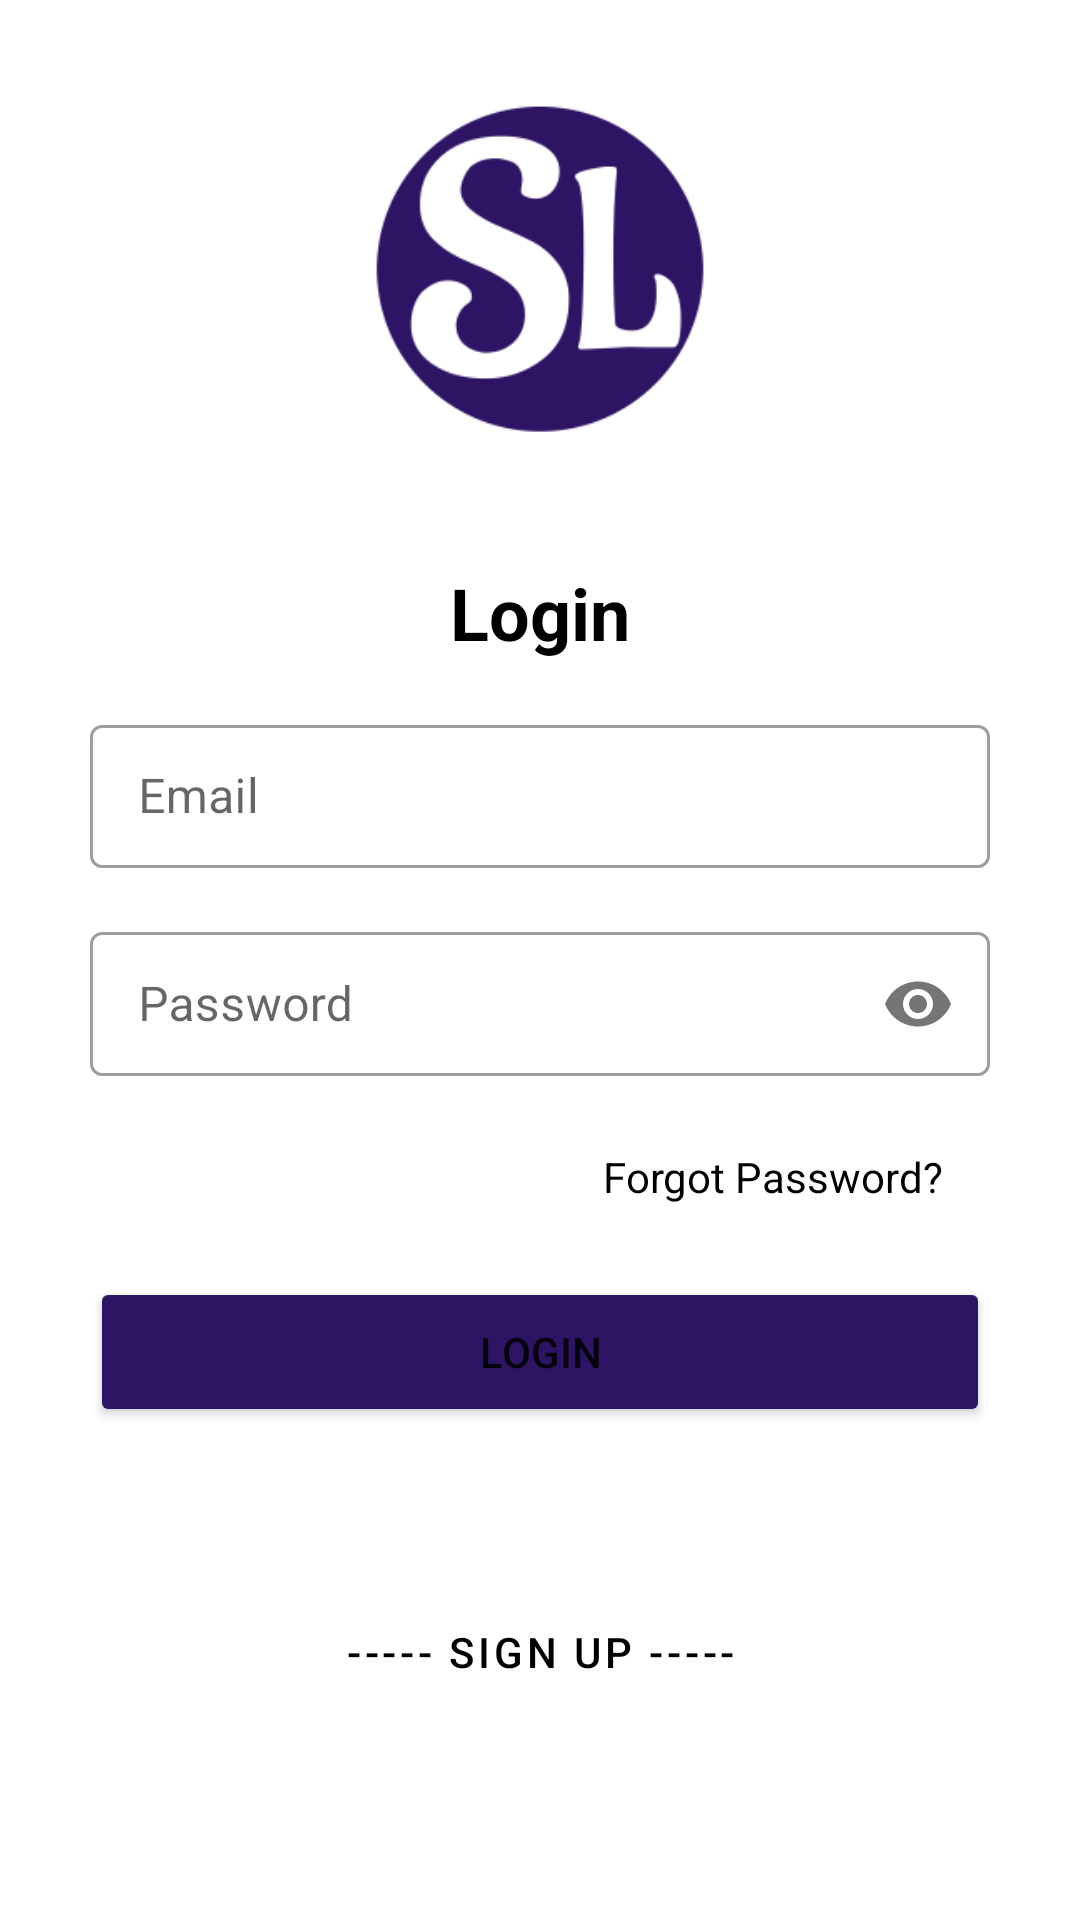

Reconstruct the res/layout file that produces this screen, plus the resources it refers to.
<!-- AndroidManifest.xml: application theme Theme.SimpleLifts -->
<!-- res/layout/activity_login.xml -->
<?xml version="1.0" encoding="utf-8"?>
<androidx.constraintlayout.widget.ConstraintLayout xmlns:android="http://schemas.android.com/apk/res/android"
    xmlns:app="http://schemas.android.com/apk/res-auto"
    xmlns:tools="http://schemas.android.com/tools"
    android:layout_width="match_parent"
    android:layout_height="match_parent"
    tools:context=".Login">

    <ImageView
        android:id="@+id/imageViewLogo"
        android:layout_width="180dp"
        android:layout_height="180dp"
        app:layout_constraintEnd_toEndOf="parent"
        app:layout_constraintStart_toStartOf="parent"
        app:layout_constraintTop_toTopOf="parent"
        app:srcCompat="@mipmap/sl_icon_foreground"
        android:contentDescription="@string/app_name" />

    <TextView
        android:id="@+id/textView"
        android:layout_width="wrap_content"
        android:layout_height="wrap_content"
        android:layout_marginTop="8dp"
        android:text="@string/login"
        android:textColor="@color/black"
        android:textSize="24sp"
        android:textStyle="bold"
        app:layout_constraintEnd_toEndOf="parent"
        app:layout_constraintStart_toStartOf="parent"
        app:layout_constraintTop_toBottomOf="@+id/imageViewLogo" />

    <com.google.android.material.textfield.TextInputLayout
        android:id="@+id/textInputLayoutEmail"
        style="@style/Widget.MaterialComponents.TextInputLayout.OutlinedBox.Dense"
        android:layout_width="300dp"
        android:layout_height="wrap_content"
        android:layout_marginTop="16dp"
        android:gravity="center"
        app:layout_constraintEnd_toEndOf="parent"
        app:layout_constraintStart_toStartOf="parent"
        app:layout_constraintTop_toBottomOf="@+id/textView"
        app:startIconDrawable="@drawable/ic_baseline_person">

        <com.google.android.material.textfield.TextInputEditText
            android:id="@+id/editTextEmail"
            android:layout_width="match_parent"
            android:layout_height="match_parent"
            android:backgroundTint="@color/gray"
            android:hint="@string/email"
            android:inputType="textEmailAddress" />
    </com.google.android.material.textfield.TextInputLayout>

    <com.google.android.material.textfield.TextInputLayout
        android:id="@+id/textInputLayoutPassword"
        style="@style/Widget.MaterialComponents.TextInputLayout.OutlinedBox.Dense"
        android:layout_width="300dp"
        android:layout_height="wrap_content"
        android:layout_marginTop="16dp"
        android:gravity="center"
        app:layout_constraintEnd_toEndOf="parent"
        app:layout_constraintStart_toStartOf="parent"
        app:layout_constraintTop_toBottomOf="@+id/textInputLayoutEmail"
        app:passwordToggleEnabled="true"
        app:startIconDrawable="@drawable/ic_baseline_lock">

        <com.google.android.material.textfield.TextInputEditText
            android:id="@+id/editTextPassword"
            android:layout_width="match_parent"
            android:layout_height="match_parent"
            android:backgroundTint="@color/gray"
            android:hint="@string/password"
            android:inputType="textPassword"
            android:maxLength="20"/>

    </com.google.android.material.textfield.TextInputLayout>

    <TextView
        android:id="@+id/textViewForgot"
        android:layout_width="wrap_content"
        android:layout_height="wrap_content"
        android:layout_marginTop="24dp"
        android:layout_weight="1"
        android:text="@string/forgotpw"
        android:textColor="@color/black"
        app:layout_constraintEnd_toEndOf="parent"
        app:layout_constraintHorizontal_bias="0.815"
        app:layout_constraintStart_toStartOf="parent"
        app:layout_constraintTop_toBottomOf="@+id/textInputLayoutPassword" />

    <Button
        android:id="@+id/buttonLogin"
        android:layout_width="300dp"
        android:layout_height="50dp"
        android:layout_marginTop="24dp"
        android:backgroundTint="@color/sl_purple"
        android:text="@string/login"
        app:layout_constraintEnd_toEndOf="parent"
        app:layout_constraintStart_toStartOf="parent"
        app:layout_constraintTop_toBottomOf="@+id/textViewForgot" />

    <Button
        android:id="@+id/buttonSignUp"
        style="?android:buttonBarButtonStyle"
        android:layout_width="wrap_content"
        android:layout_height="50dp"
        android:layout_marginTop="50dp"
        android:backgroundTint="@color/white"
        android:text="@string/signup"
        android:textColor="@color/black"
        app:layout_constraintEnd_toEndOf="parent"
        app:layout_constraintStart_toStartOf="parent"
        app:layout_constraintTop_toBottomOf="@+id/buttonLogin" />

</androidx.constraintlayout.widget.ConstraintLayout>
<!-- resources referenced by this layout -->
<resources>
  <color name="black">#FF000000</color>
  <color name="gray">#B3B1B1</color>
  <color name="sl_purple">#2D1465</color>
  <color name="white">#FFFFFFFF</color>
  <!-- mipmap sl_icon_foreground: png bitmap (mipmap-hdpi, 4702 bytes) -->
  <string name="app_name">Simple Lifts</string>
  <string name="email">Email</string>
  <string name="forgotpw">Forgot Password?</string>
  <string name="login">Login</string>
  <string name="password">Password</string>
  <string name="signup">----- Sign Up -----</string>
  <style name="Theme.SimpleLifts" parent="Theme.MaterialComponents.DayNight.NoActionBar">
          
          <item name="colorPrimary">@color/black</item>
          <item name="colorPrimaryVariant">@color/purple_700</item>
          <item name="colorOnPrimary">@color/white</item>
          
          <item name="colorSecondary">@color/teal_200</item>
          <item name="colorSecondaryVariant">@color/teal_700</item>
          <item name="colorOnSecondary">@color/black</item>
          
          <item name="android:statusBarColor" tools:targetApi="l">?attr/colorPrimaryVariant</item>
          
      </style>
  <color name="purple_700">#FF3700B3</color>
  <color name="teal_200">#FF03DAC5</color>
  <color name="teal_700">#FF018786</color>
</resources>
